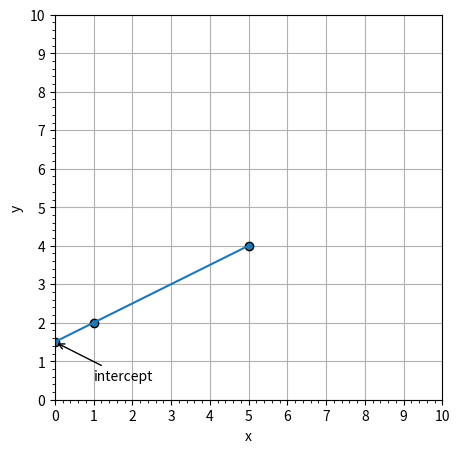

This chart was generated by the following Python code:
import matplotlib.pyplot as plt

f = plt.figure()
f.set_figwidth(5)
f.set_figheight(5)

x = [1,5]
y = [2,4]

dx = x[1] - x[0]
dy = y[1] - y[0]

#   calculate the slope
slope = dy / dx
intercept = y[0] - slope * x[0]

xl = [0, x[0], x[1]]
yl = [intercept, y[0], y[1]]

x.append(0)
y.append(intercept)

# for i in range(21):
#     x.append(i)
#     y.append(i*0.25)

#plt.plot(x,y, 'o', color='black')
plt.scatter(x,y, edgecolor='black')
plt.annotate("intercept", (0, intercept), xytext=(1,intercept-1), arrowprops={'arrowstyle': '->'})
plt.plot(xl,yl)     #draw line
# plt.text((x[0]+x[1])/2, y[0]-0.5, "Δx", ha='center')
# plt.text(x[1]+0.5, (y[0]+y[1])/2, "Δy", va='center', ha='center')
plt.xlabel('x')
plt.ylabel('y')
xint = range(0, 11)
yint = range(0, 11)
plt.xlim(xmin=0, xmax=10)
plt.ylim(ymin=0, ymax=10)
plt.xticks(xint)
plt.yticks(yint)
plt.minorticks_on()
plt.grid(True, which="major", axis="y")
plt.grid(True, which="major", axis="x")

ax = plt.gca()
ax.set_axisbelow(True)

f.savefig("pts-mb-03.svg")
#f.savefig("pts-mb-02.png")
plt.show()
